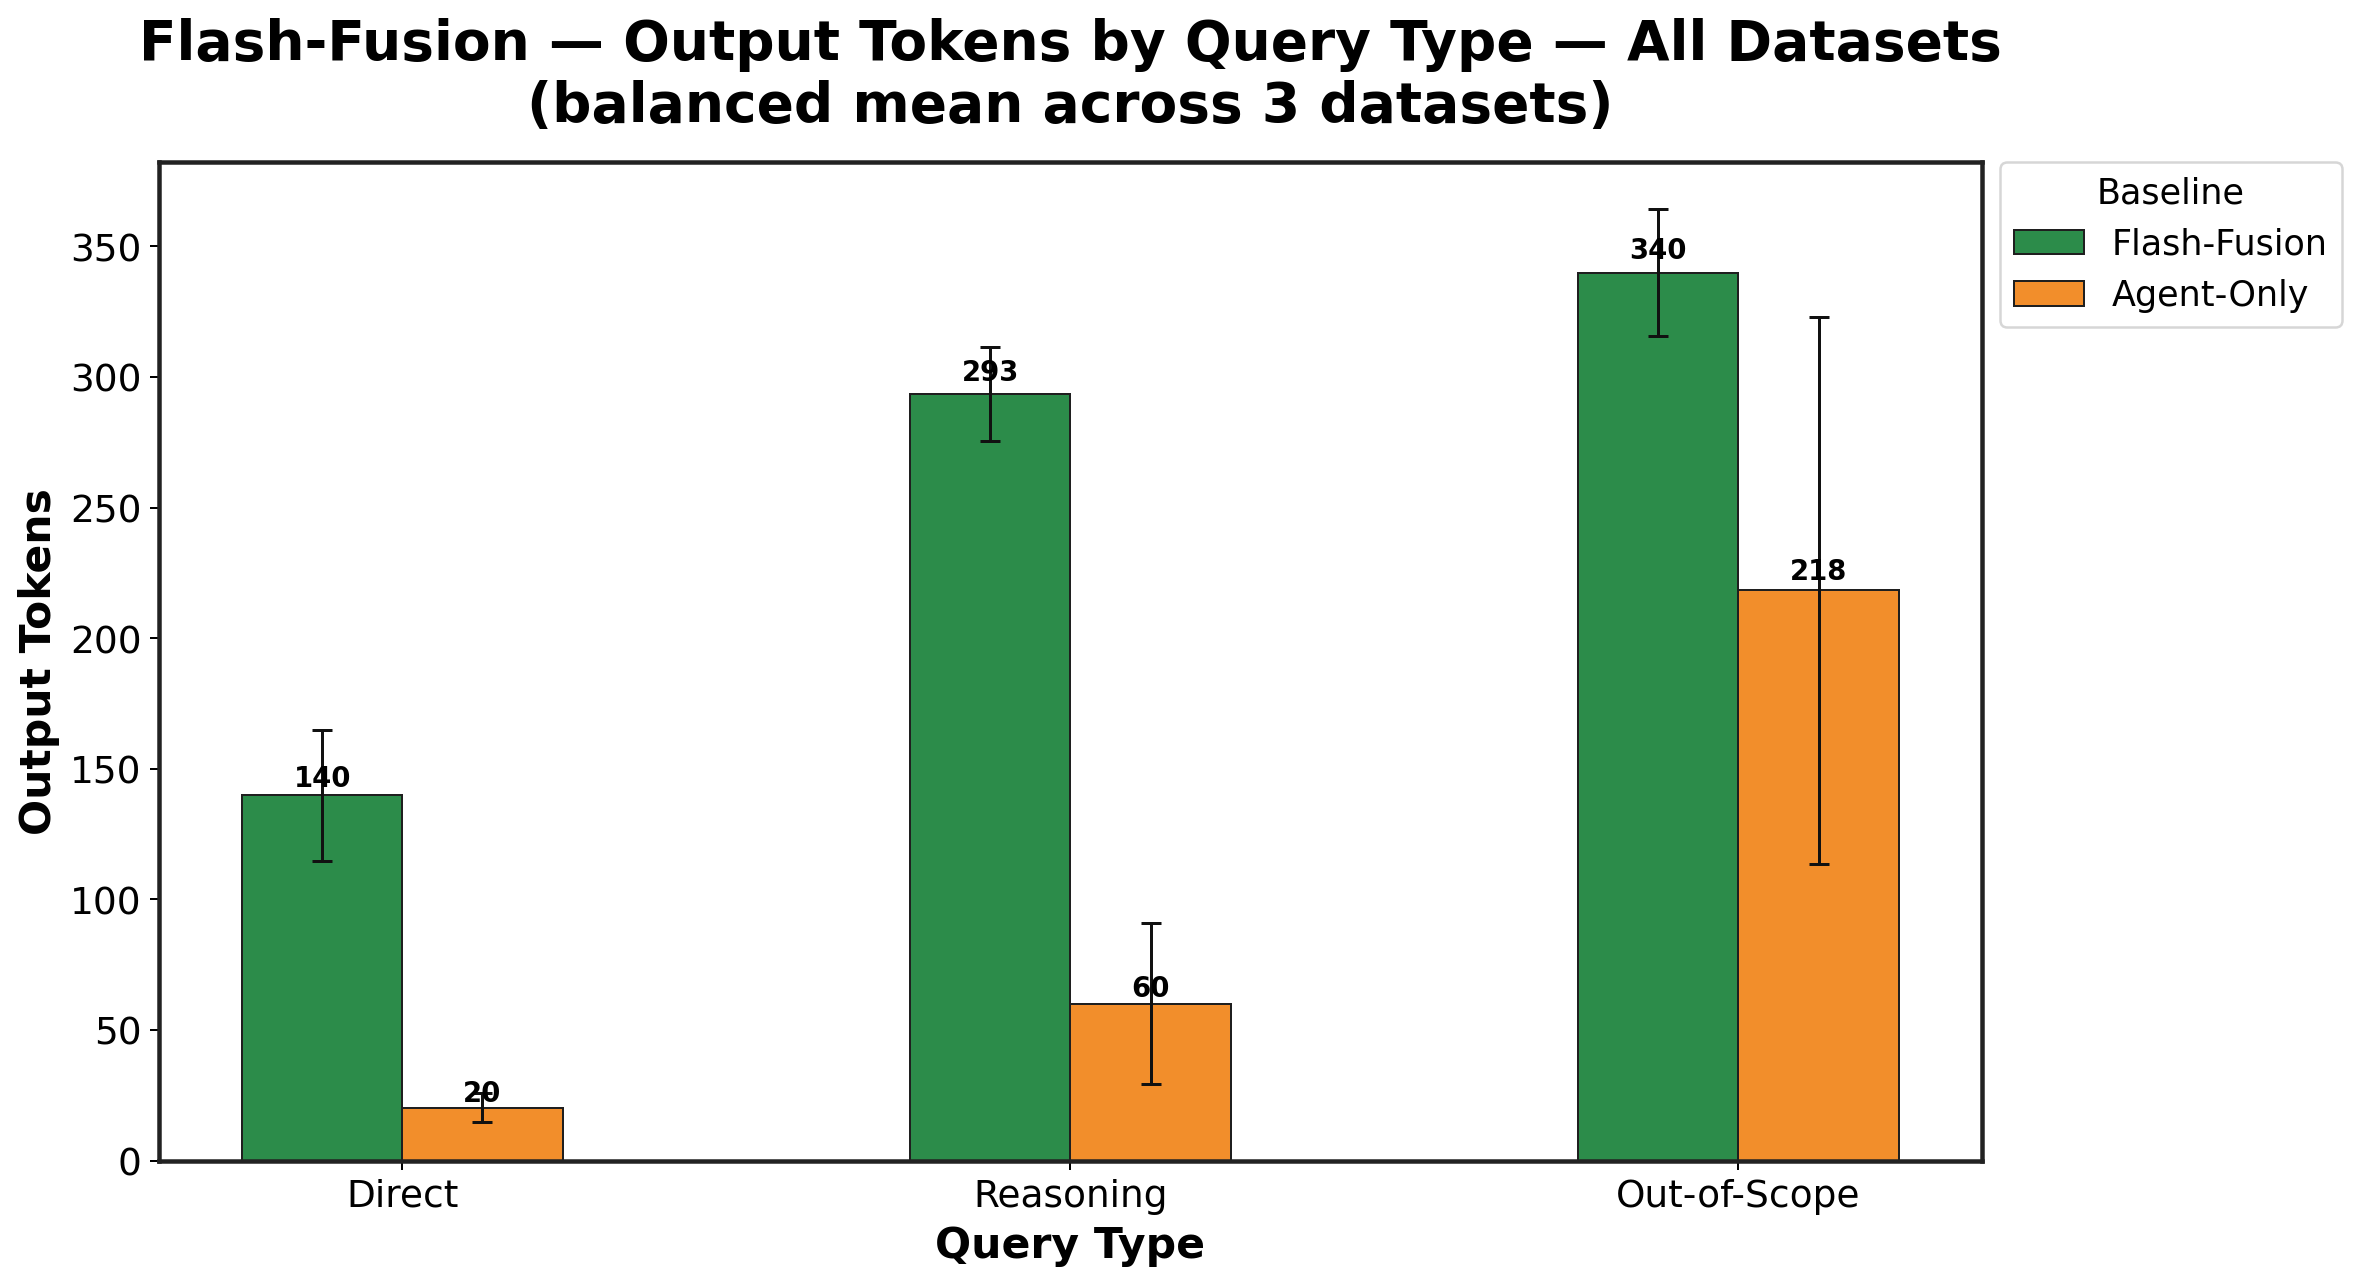

The data file committed next to this chart (first rows):
Baseline, Direct, Reasoning, Out-of-Scope
Flash-Fusion, 139.8, 293.4, 340
Agent-Only, 20.11, 60.03, 218.3
